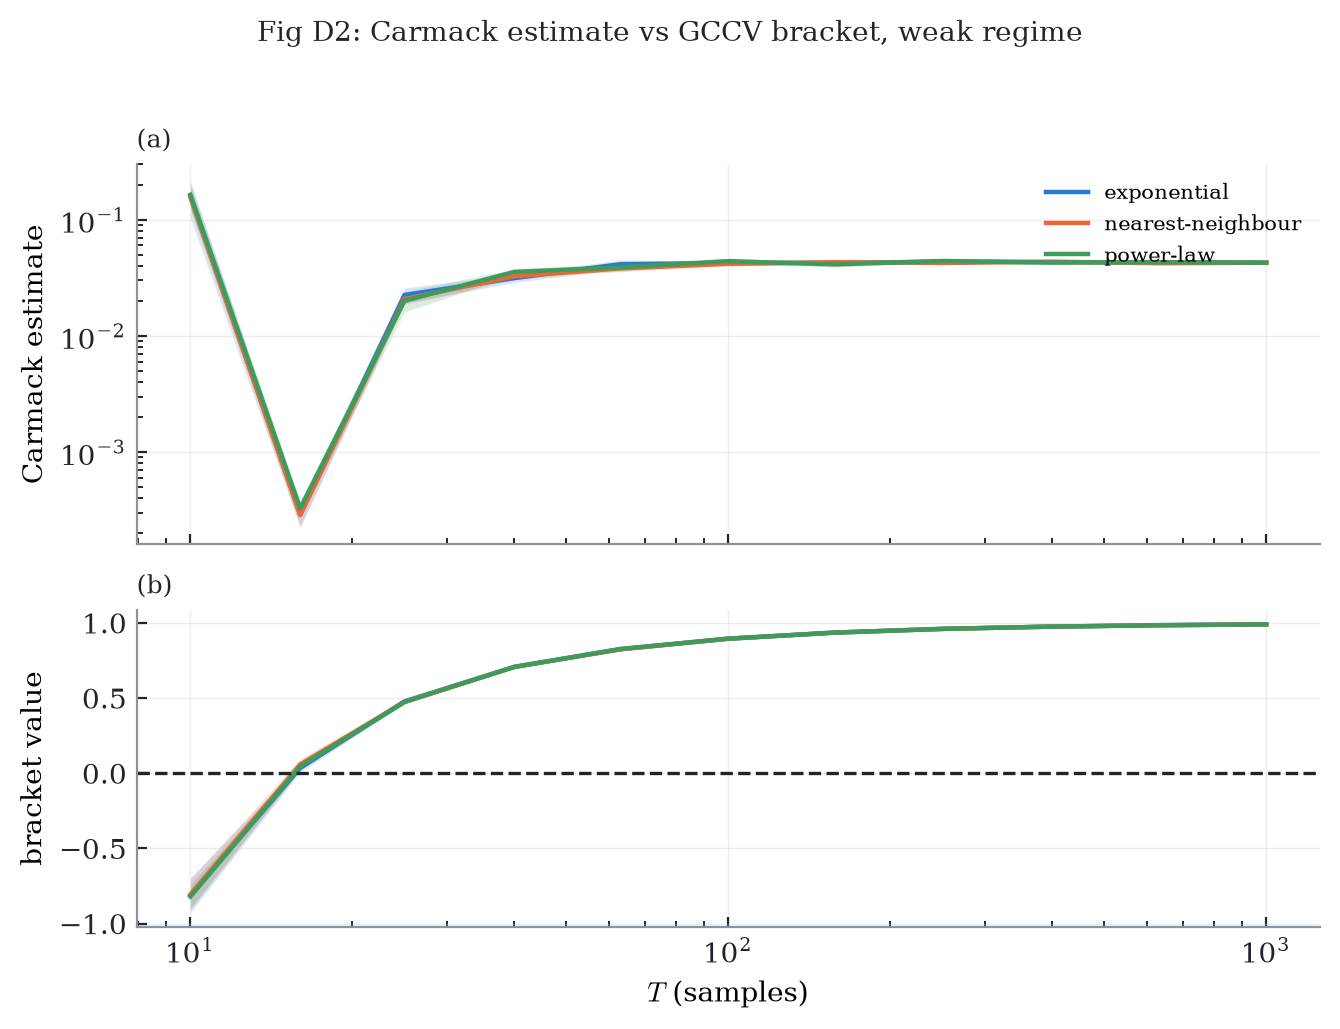

Data behind this chart, as committed beside it:
regime, k_family, T, series, mean, se
weak, exponential, 10, carmack_estimate, 0.1586, 0.02824
weak, exponential, 10, bracket, -0.8101, 0.05892
weak, exponential, 16, carmack_estimate, 0.0002887, 3.143072316e-05
weak, exponential, 16, bracket, 0.03565, 0.01494
weak, exponential, 25, carmack_estimate, 0.02247, 0.001723
weak, exponential, 25, bracket, 0.4781, 0.008221
weak, exponential, 40, carmack_estimate, 0.03141, 0.001288
weak, exponential, 40, bracket, 0.707, 0.002142
weak, exponential, 63, carmack_estimate, 0.04141, 0.001824
weak, exponential, 63, bracket, 0.8246, 0.001625
weak, exponential, 100, carmack_estimate, 0.04241, 0.0007319
weak, exponential, 100, bracket, 0.8952, 0.0002842
weak, exponential, 158, carmack_estimate, 0.04255, 0.0006733
weak, exponential, 158, bracket, 0.9357, 0.0002764
weak, exponential, 251, carmack_estimate, 0.04357, 0.000772
weak, exponential, 251, bracket, 0.9604, 0.0001327
weak, exponential, 398, carmack_estimate, 0.04319, 0.0006746
weak, exponential, 398, bracket, 0.9752, 5.367239371e-05
weak, exponential, 631, carmack_estimate, 0.04288, 0.0004763
weak, exponential, 631, bracket, 0.9845, 2.756423163e-05
weak, exponential, 1000, carmack_estimate, 0.04266, 0.0003751
weak, exponential, 1000, bracket, 0.9903, 1.991376935e-05
weak, nearest_neighbor, 10, carmack_estimate, 0.1561, 0.01626
weak, nearest_neighbor, 10, bracket, -0.8047, 0.05079
weak, nearest_neighbor, 16, carmack_estimate, 0.0002875, 3.10878705e-05
weak, nearest_neighbor, 16, bracket, 0.05904, 0.01856
weak, nearest_neighbor, 25, carmack_estimate, 0.02076, 0.001107
weak, nearest_neighbor, 25, bracket, 0.474, 0.005694
weak, nearest_neighbor, 40, carmack_estimate, 0.03258, 0.001023
weak, nearest_neighbor, 40, bracket, 0.707, 0.003052
weak, nearest_neighbor, 63, carmack_estimate, 0.03808, 0.0009812
weak, nearest_neighbor, 63, bracket, 0.8244, 0.0009004
weak, nearest_neighbor, 100, carmack_estimate, 0.04171, 0.0008407
weak, nearest_neighbor, 100, bracket, 0.8948, 0.0004445
weak, nearest_neighbor, 158, carmack_estimate, 0.04309, 0.0007343
weak, nearest_neighbor, 158, bracket, 0.9355, 0.0002732
weak, nearest_neighbor, 251, carmack_estimate, 0.04241, 0.0002658
weak, nearest_neighbor, 251, bracket, 0.9604, 0.0001074
weak, nearest_neighbor, 398, carmack_estimate, 0.04346, 0.0006221
weak, nearest_neighbor, 398, bracket, 0.9753, 6.37637135e-05
weak, nearest_neighbor, 631, carmack_estimate, 0.04221, 0.000342
weak, nearest_neighbor, 631, bracket, 0.9845, 3.264470946e-05
weak, nearest_neighbor, 1000, carmack_estimate, 0.04263, 0.0003321
weak, nearest_neighbor, 1000, bracket, 0.9902, 1.402416425e-05
weak, power_law, 10, carmack_estimate, 0.1639, 0.02037
weak, power_law, 10, bracket, -0.8204, 0.04067
weak, power_law, 16, carmack_estimate, 0.0003271, 2.76464647e-05
weak, power_law, 16, bracket, 0.04612, 0.01187
weak, power_law, 25, carmack_estimate, 0.02004, 0.002035
weak, power_law, 25, bracket, 0.4738, 0.004182
weak, power_law, 40, carmack_estimate, 0.03552, 0.001157
weak, power_law, 40, bracket, 0.7073, 0.001908
weak, power_law, 63, carmack_estimate, 0.03887, 0.001659
weak, power_law, 63, bracket, 0.8269, 0.00115
weak, power_law, 100, carmack_estimate, 0.044, 0.0009971
weak, power_law, 100, bracket, 0.895, 0.0004871
weak, power_law, 158, carmack_estimate, 0.04122, 0.001059
weak, power_law, 158, bracket, 0.9355, 0.0001897
weak, power_law, 251, carmack_estimate, 0.04414, 0.0005607
weak, power_law, 251, bracket, 0.9603, 0.0001049
... 6 more rows
